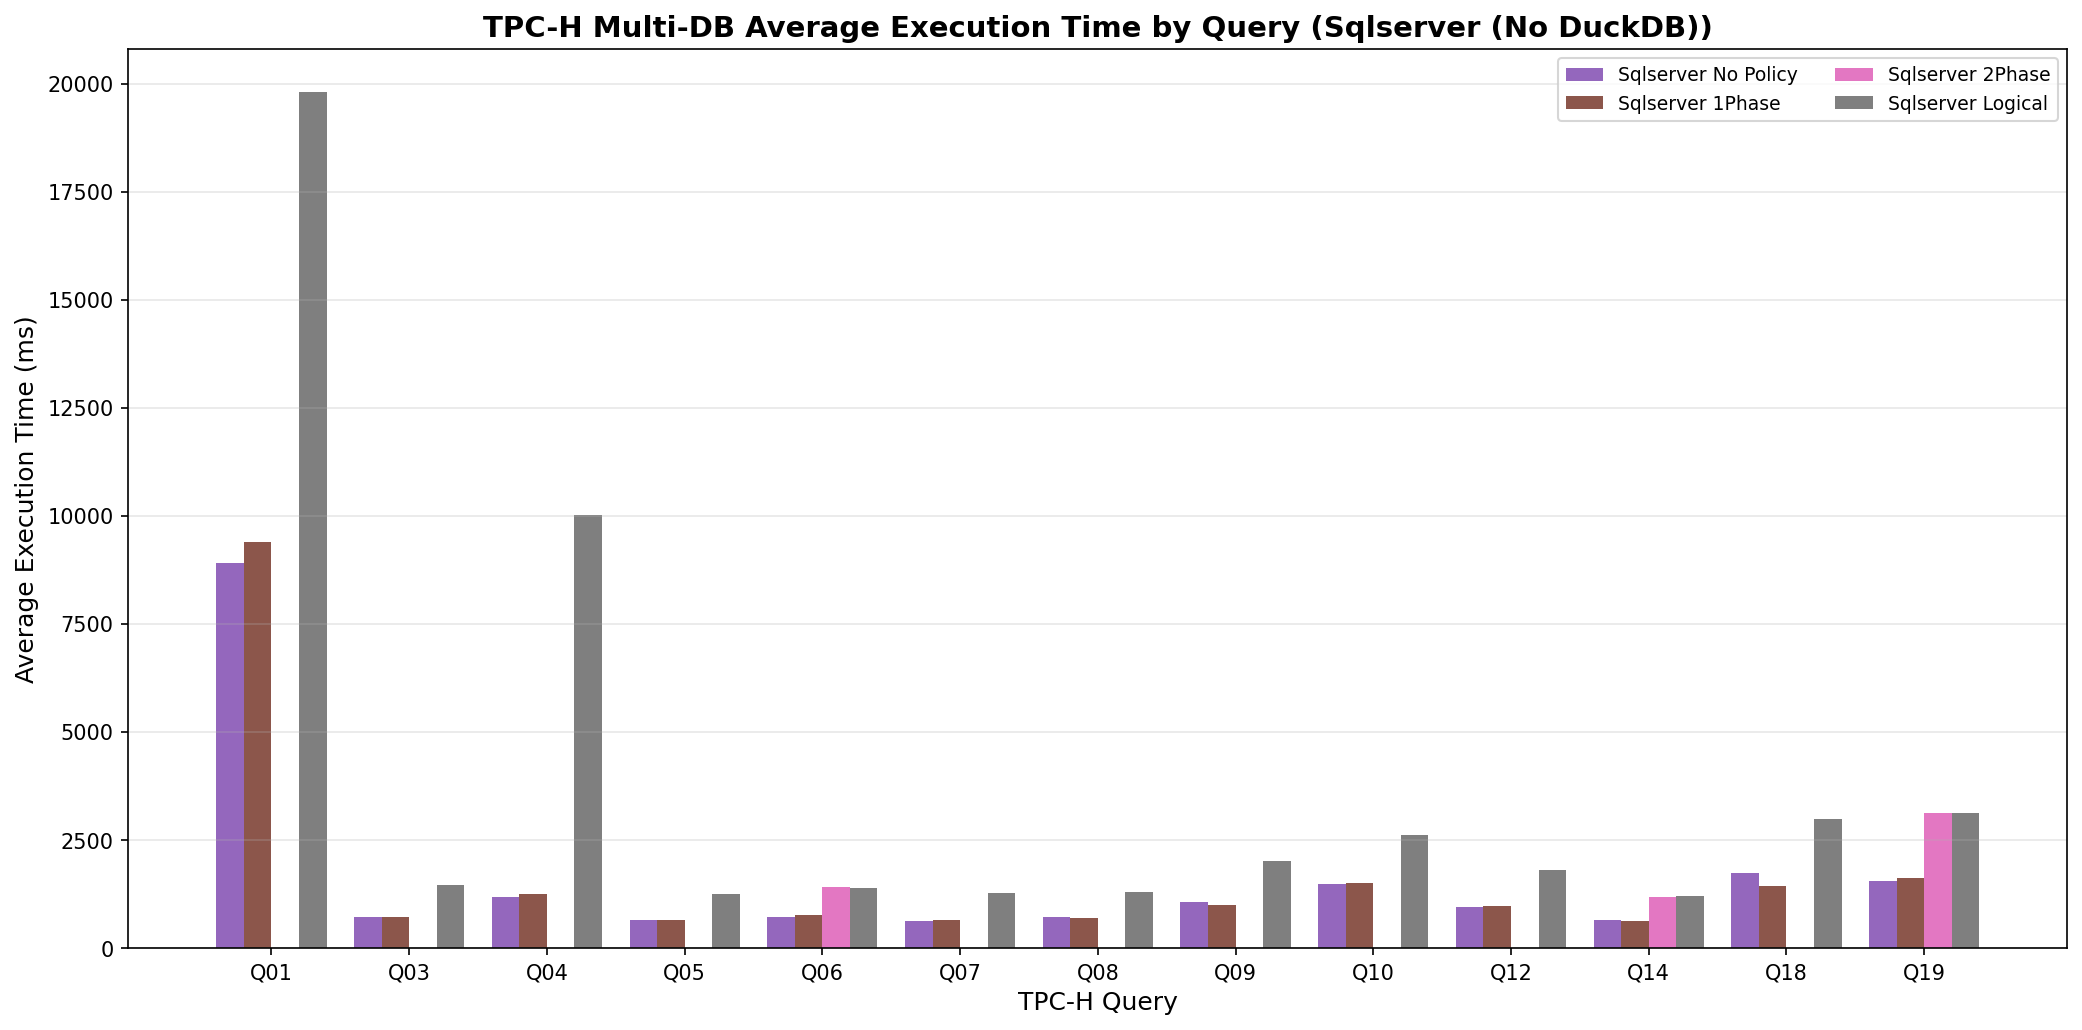

The file beside this chart, header and first rows:
execution_number, query_num, sqlserver_dfc_1phase_time_ms, sqlserver_dfc_2phase_time_ms, sqlserver_logical_time_ms, sqlserver_time_ms, tpch_sf
1, 1, 9214, 0.0, 19822, 8920, 1.0
2, 1, 9357, 0.0, 19733, 9030, 1.0
3, 1, 9326, 0.0, 19815, 8864, 1.0
4, 1, 9466, 0.0, 19833, 8856, 1.0
5, 1, 9582, 0.0, 19860, 8926, 1.0
6, 3, 640.3, 0.0, 1220, 696.5, 1.0
7, 3, 659.4, 0.0, 1559, 660.5, 1.0
8, 3, 958.5, 0.0, 1934, 1016, 1.0
9, 3, 650.1, 0.0, 1264, 640.3, 1.0
10, 3, 654.2, 0.0, 1273, 635.8, 1.0
11, 4, 1268, 0.0, 10180, 1117, 1.0
12, 4, 1233, 0.0, 9997, 1231, 1.0
13, 4, 1231, 0.0, 9844, 1119, 1.0
14, 4, 1245, 0.0, 10088, 1203, 1.0
15, 4, 1330, 0.0, 10004, 1220, 1.0
16, 5, 639.3, 0.0, 1228, 682.9, 1.0
17, 5, 715.3, 0.0, 1295, 638.6, 1.0
18, 5, 632.2, 0.0, 1227, 691.5, 1.0
19, 5, 621.2, 0.0, 1231, 623, 1.0
20, 5, 658.2, 0.0, 1219, 623.1, 1.0
21, 6, 818.6, 1344, 1358, 758.9, 1.0
22, 6, 715.8, 1439, 1424, 746.7, 1.0
23, 6, 718, 1405, 1358, 779.8, 1.0
24, 6, 802.6, 1434, 1411, 684.4, 1.0
25, 6, 722.7, 1430, 1401, 677.7, 1.0
26, 7, 628.6, 0.0, 1208, 622.2, 1.0
27, 7, 622.9, 0.0, 1212, 632.4, 1.0
28, 7, 634.1, 0.0, 1366, 639.9, 1.0
29, 7, 716, 0.0, 1256, 639.2, 1.0
30, 7, 694, 0.0, 1288, 625.2, 1.0
31, 8, 718.3, 0.0, 1267, 859.7, 1.0
32, 8, 660, 0.0, 1326, 757.3, 1.0
33, 8, 718.1, 0.0, 1256, 702.4, 1.0
34, 8, 688.9, 0.0, 1319, 644.7, 1.0
35, 8, 650.2, 0.0, 1270, 657.4, 1.0
36, 9, 921.5, 0.0, 2010, 1019, 1.0
37, 9, 969.5, 0.0, 2017, 924.5, 1.0
38, 9, 963, 0.0, 2062, 1165, 1.0
39, 9, 1234, 0.0, 2003, 1265, 1.0
40, 9, 908.3, 0.0, 1976, 928.2, 1.0
41, 10, 1475, 0.0, 2619, 1445, 1.0
42, 10, 1534, 0.0, 2616, 1556, 1.0
43, 10, 1536, 0.0, 2621, 1507, 1.0
44, 10, 1472, 0.0, 2578, 1448, 1.0
45, 10, 1455, 0.0, 2611, 1487, 1.0
46, 12, 919.7, 0.0, 1809, 906.8, 1.0
47, 12, 1024, 0.0, 1775, 903, 1.0
48, 12, 965.4, 0.0, 1777, 906.1, 1.0
49, 12, 1024, 0.0, 1813, 1013, 1.0
50, 12, 921.6, 0.0, 1808, 1004, 1.0
51, 14, 625.2, 1194, 1204, 766.4, 1.0
52, 14, 625.4, 1196, 1211, 628.3, 1.0
53, 14, 634.1, 1185, 1243, 610.8, 1.0
54, 14, 625.6, 1185, 1203, 630, 1.0
55, 14, 628.2, 1205, 1204, 616.3, 1.0
56, 18, 1422, 0.0, 3051, 1736, 1.0
57, 18, 1458, 0.0, 3022, 1683, 1.0
58, 18, 1433, 0.0, 2921, 1848, 1.0
59, 18, 1404, 0.0, 2931, 1714, 1.0
60, 18, 1435, 0.0, 2988, 1673, 1.0
... 5 more rows
